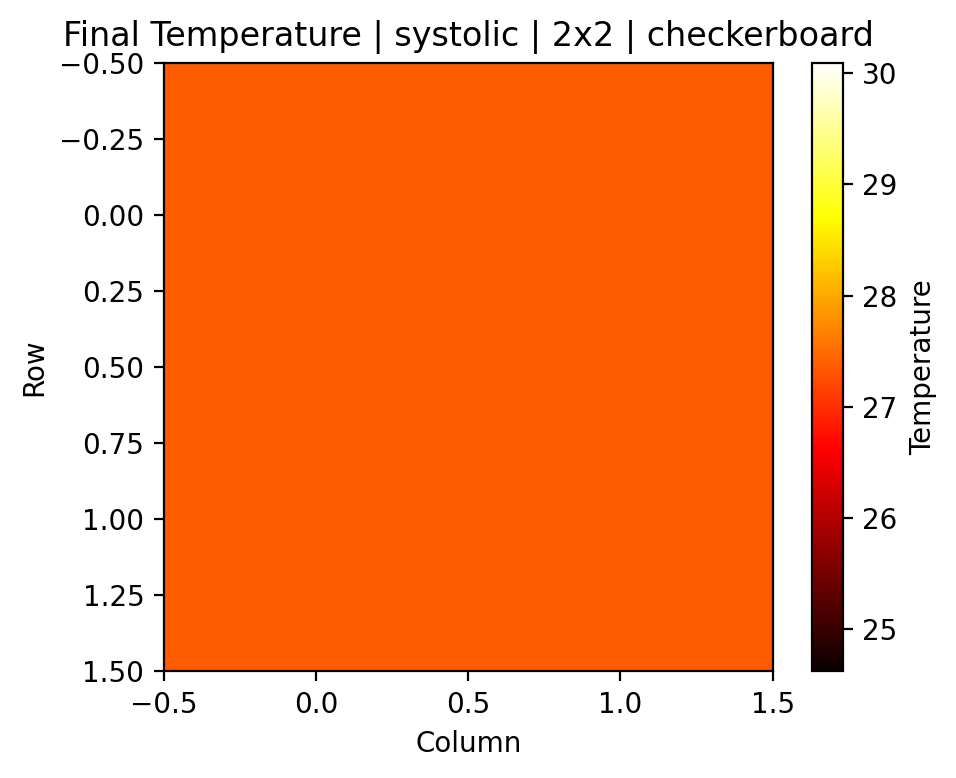

The file beside this chart, header and first rows:
0, 1
27.36, 27.36
27.36, 27.36
